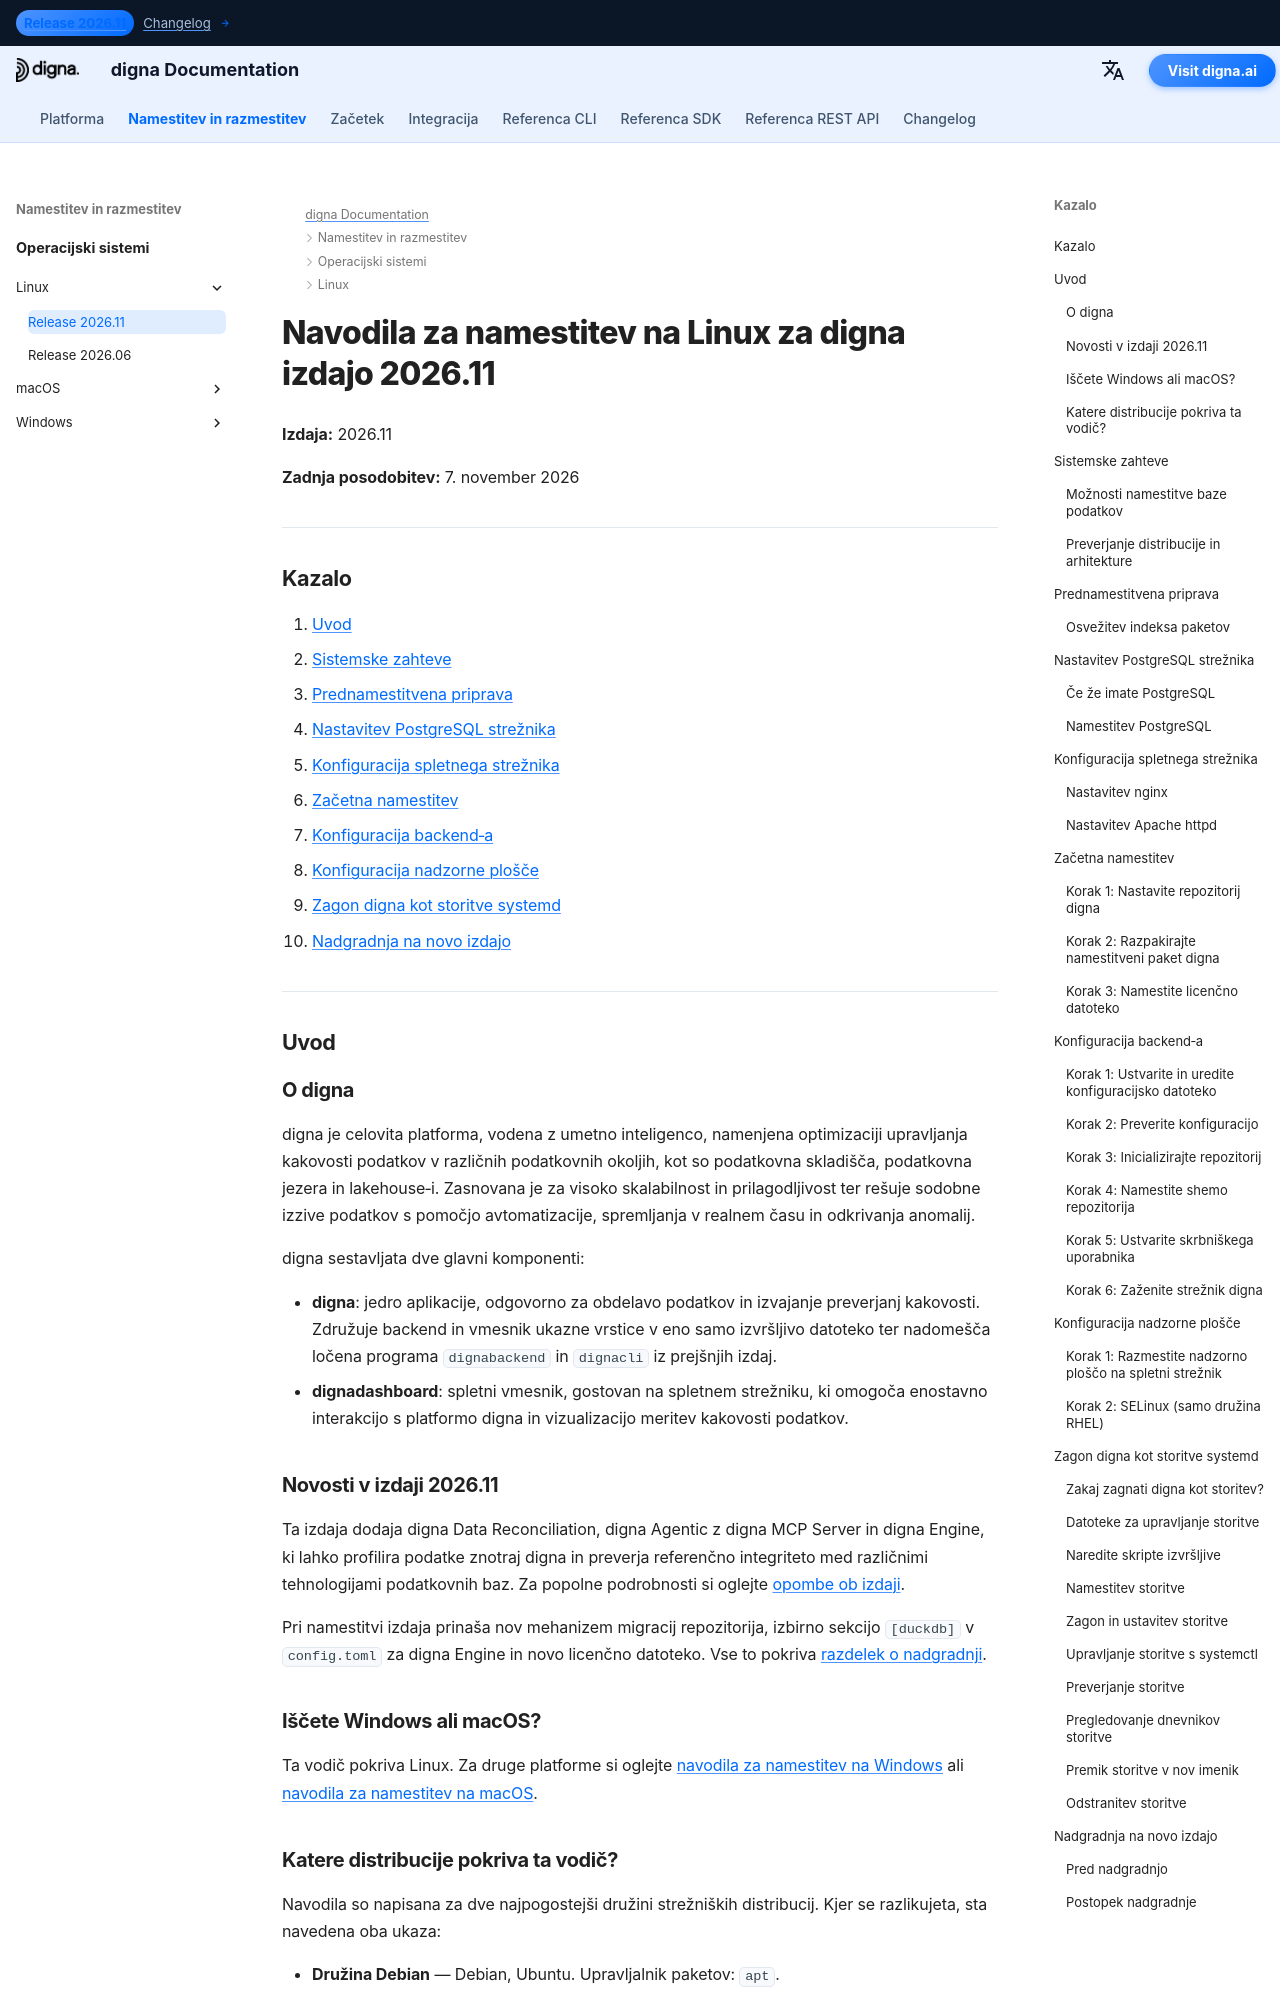

repository: dignaai/digna-docs · page: sl/installation_deployment/Linux/Release 2026.11/installation_guide_digna_linux_2026_11/index.html · generator: mkdocs

---
title: Linux Navodila za namestitev – digna izdaja 2026.11 | digna Dokumentacija
description: Korak‑po‑korak navodila za namestitev digna izdaje 2026.11 na Linux — sistemske zahteve, nastavitev PostgreSQL, konfiguracija nginx ali Apache, konfiguracija backend‑a in nadzorne plošče, zagon digna kot storitve systemd ter nadgradnja z izdaje 2026.06.
keywords: digna namestitev linux, digna vodnik za namestitev, digna backend namestitev, digna dashboard namestitev, postgresql linux, nginx linux, digna systemd storitev, digna vodnik za nadgradnjo
image: /assets/logo_square.png
---

# Navodila za namestitev na Linux za digna izdajo 2026.11

**Izdaja:** 2026.11

**Zadnja posodobitev:** 7. november 2026


---

## Kazalo

1. [Uvod](#introduction)
2. [Sistemske zahteve](#system-requirements)
3. [Prednamestitvena priprava](#pre-installation-setup)
4. [Nastavitev PostgreSQL strežnika](#postgresql-server-setup)
5. [Konfiguracija spletnega strežnika](#web-server-configuration)
6. [Začetna namestitev](#initial-installation)
7. [Konfiguracija backend‑a](#backend-configuration)
8. [Konfiguracija nadzorne plošče](#dashboard-configuration)
9. [Zagon digna kot storitve systemd](#running-digna-as-a-systemd-service)
10. [Nadgradnja na novo izdajo](#upgrading-to-a-new-release)

---

## Uvod {: #introduction }

### O digna

digna je celovita platforma, vodena z umetno inteligenco, namenjena optimizaciji upravljanja kakovosti podatkov v različnih podatkovnih okoljih, kot so podatkovna skladišča, podatkovna jezera in lakehouse‑i. Zasnovana je za visoko skalabilnost in prilagodljivost ter rešuje sodobne izzive podatkov s pomočjo avtomatizacije, spremljanja v realnem času in odkrivanja anomalij.

digna sestavljata dve glavni komponenti:

- **digna**: jedro aplikacije, odgovorno za obdelavo podatkov in izvajanje preverjanj kakovosti. Združuje backend in vmesnik ukazne vrstice v eno samo izvršljivo datoteko ter nadomešča ločena programa `dignabackend` in `dignacli` iz prejšnjih izdaj.
- **dignadashboard**: spletni vmesnik, gostovan na spletnem strežniku, ki omogoča enostavno interakcijo s platformo digna in vizualizacijo meritev kakovosti podatkov.
